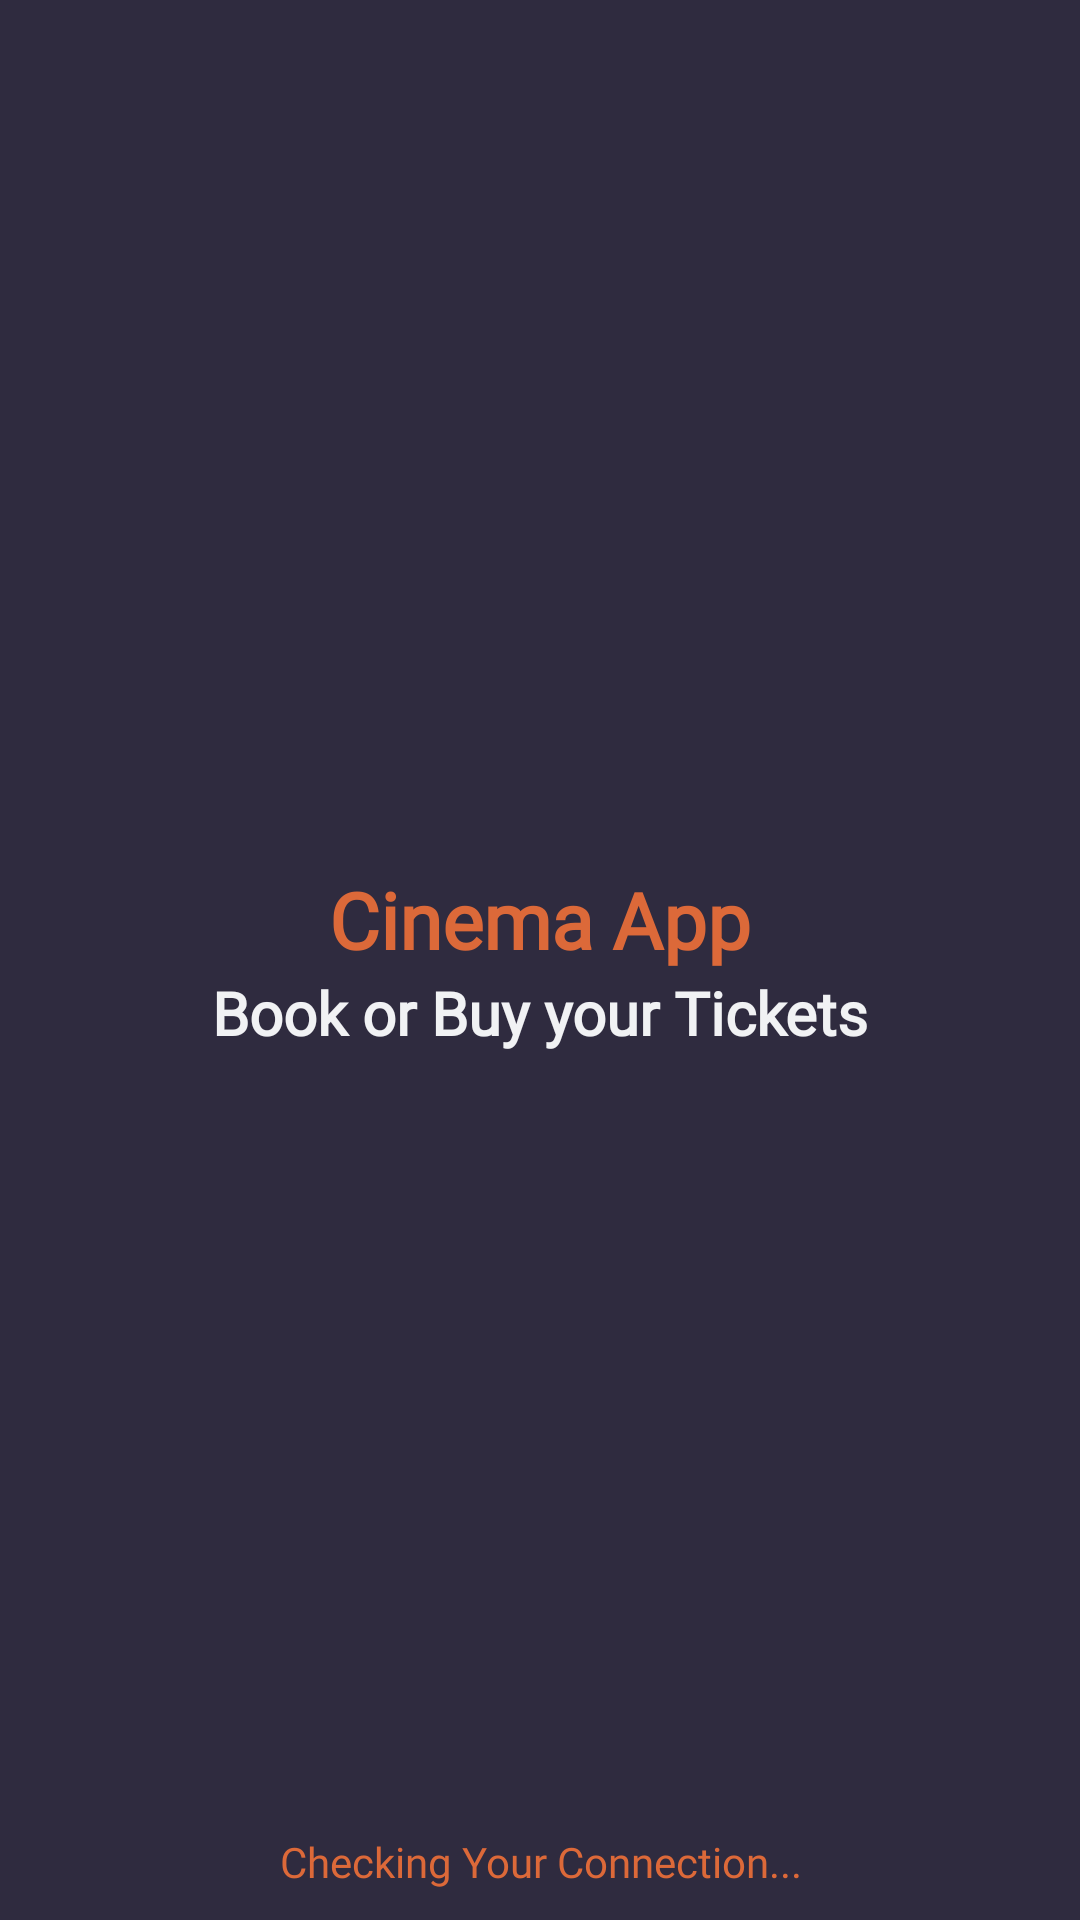

Write the Android layout XML for this screen, with the resource values it uses.
<!-- AndroidManifest.xml: application theme Theme.CinemaApp -->
<!-- res/layout/activity_splash_screen.xml -->
<?xml version="1.0" encoding="utf-8"?>
<RelativeLayout xmlns:android="http://schemas.android.com/apk/res/android"
    xmlns:app="http://schemas.android.com/apk/res-auto"
    xmlns:tools="http://schemas.android.com/tools"
    android:layout_width="match_parent"
    android:layout_height="match_parent"
    android:background="@color/primary"
    android:id="@+id/rl_layout"
    tools:context=".SplashScreenActivity">


    <LinearLayout
        android:layout_width="match_parent"
        android:layout_height="wrap_content"
        android:orientation="vertical"
        android:gravity="center"
        android:layout_centerInParent="true">

        <TextView
            android:id="@+id/textView"
            android:layout_width="wrap_content"
            android:layout_height="wrap_content"
            android:fontFamily="@font/montserrat"
            android:text="@string/app_name"
            android:textColor="@color/accent"
            android:textSize="26dp"
            android:textStyle="bold"
            app:layout_constraintBottom_toBottomOf="parent"
            app:layout_constraintEnd_toEndOf="parent"
            app:layout_constraintStart_toStartOf="parent"
            app:layout_constraintTop_toTopOf="parent" />

        <TextView
            android:id="@+id/textView2"
            android:layout_width="wrap_content"
            android:layout_height="wrap_content"
            android:text="Book or Buy your Tickets"
            android:fontFamily="@font/poppins"
            android:textColor="@color/offwhite"
            android:textSize="20dp"
            android:textStyle="bold"
            app:layout_constraintEnd_toEndOf="@+id/textView"
            app:layout_constraintStart_toStartOf="@+id/textView"
            app:layout_constraintTop_toBottomOf="@+id/textView" />

    </LinearLayout>

    <TextView
        android:id="@+id/connection"
        android:layout_width="match_parent"
        android:layout_height="wrap_content"
        android:gravity="center"
        android:text="Checking Your Connection..."
        android:textColor="@color/accent"
        android:fontFamily="@font/montserrat"
        android:layout_alignParentBottom="true"
        android:layout_margin="10dp" />


</RelativeLayout>
<!-- resources referenced by this layout -->
<resources>
  <color name="accent">#DC6939</color>
  <color name="offwhite">#F1F2F4</color>
  <color name="primary">#2F2B3F</color>
  <string name="app_name">Cinema App</string>
  <style name="Theme.CinemaApp" parent="Theme.MaterialComponents.Light.NoActionBar">
          
          <item name="colorPrimary">@color/accent</item>
          <item name="colorPrimaryVariant">@color/accent</item>
          <item name="colorOnPrimary">@color/white</item>
          
          <item name="colorSecondary">@color/accent</item>
          <item name="colorSecondaryVariant">@color/accent</item>
          <item name="colorOnSecondary">@color/white</item>
          
          <item name="android:statusBarColor" tools:targetApi="l">@color/primary</item>
          
      </style>
  <color name="white">#FFFFFFFF</color>
</resources>
